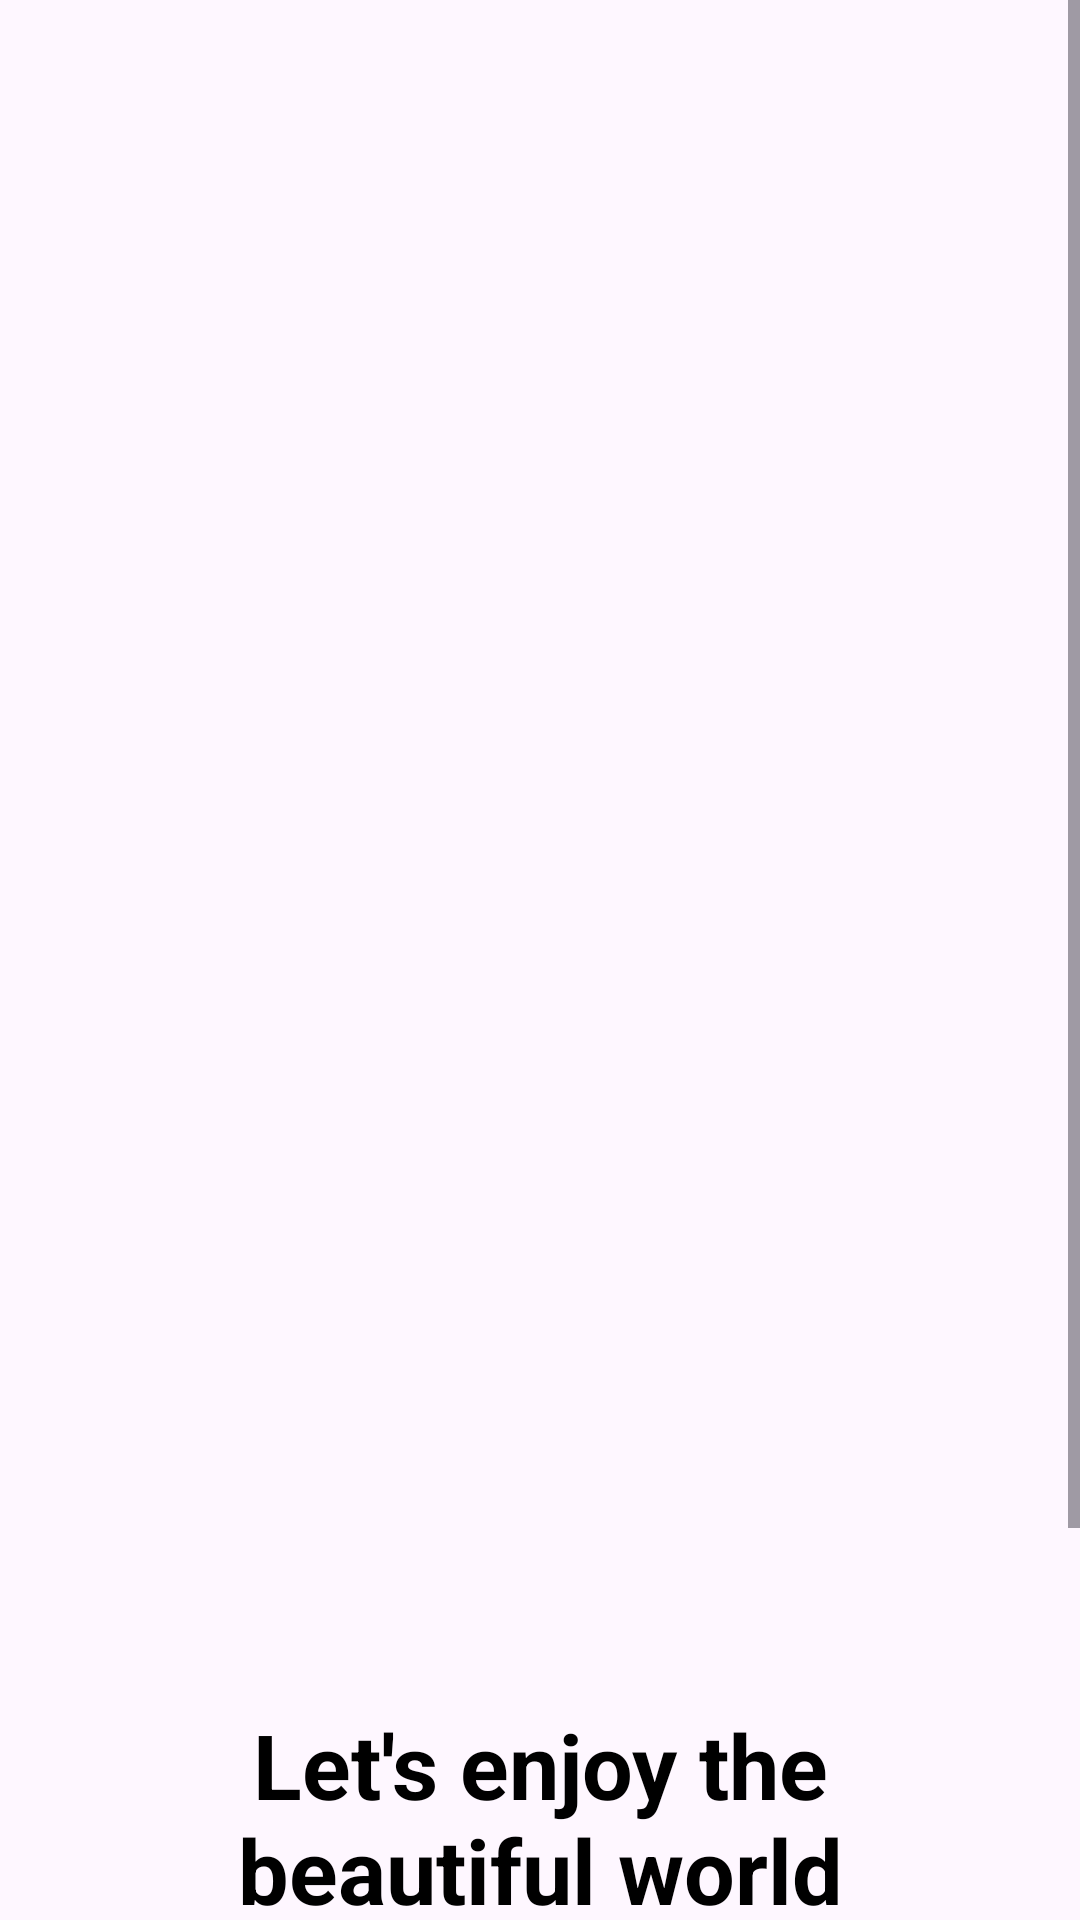

Write the Android layout XML for this screen, with the resource values it uses.
<!-- AndroidManifest.xml: application theme Theme.Traviling -->
<!-- res/layout/activity_main.xml -->
<?xml version="1.0" encoding="utf-8"?>
<androidx.constraintlayout.widget.ConstraintLayout xmlns:android="http://schemas.android.com/apk/res/android"
    xmlns:app="http://schemas.android.com/apk/res-auto"
    xmlns:tools="http://schemas.android.com/tools"
    android:layout_width="match_parent"
    android:layout_height="match_parent"
    tools:context=".MainActivity">

    <ScrollView
        android:layout_width="match_parent"
        android:layout_height="match_parent"
        android:contentDescription="@string/common_google_play_services_enable_title"
        app:layout_constraintBottom_toBottomOf="parent"
        app:layout_constraintEnd_toEndOf="parent"
        app:layout_constraintStart_toStartOf="parent"
        app:layout_constraintTop_toTopOf="parent" >

        <LinearLayout
            android:layout_width="match_parent"
            android:layout_height="wrap_content"
            android:orientation="vertical">

            <ImageView
                android:id="@+id/imageView6"
                android:layout_width="match_parent"
                android:layout_height="552dp"
                android:scaleType="center"
                android:src="@tools:sample/avatars"
                tools:srcCompat="@drawable/travel_guard_1_thumb_800_480_png" />

            <TextView
                android:id="@+id/textView"
                android:layout_width="match_parent"
                android:layout_height="wrap_content"

                android:text="Let's enjoy the














 beautiful world"
                         android:textAlignment="center"
                android:textSize="30sp"
                android:textStyle="bold"
                android:textColor="@color/black"
                android:layout_margin="16dp"/>

            <TextView
                android:id="@+id/textView2"
                android:layout_width="match_parent"
                android:layout_height="wrap_content"
                android:text="Explore new places in the world and get new experiences"
            android:textAlignment="center"
            android:textSize="20sp"
            android:textStyle="bold"
            android:textColor="@color/black"
            android:layout_margin="16dp"/>

            <Button
                android:id="@+id/button"
                android:layout_width="match_parent"
                android:layout_height="62dp"
                android:text="Let's Get Started"
                android:backgroundTint="#FF5722"/>

        </LinearLayout>
    </ScrollView>

</androidx.constraintlayout.widget.ConstraintLayout>
<!-- resources referenced by this layout -->
<resources>
  <color name="black">#FF000000</color>
  <!-- drawable travel_guard_1_thumb_800_480_png: jpeg bitmap (drawable, 174313 bytes) -->
  <style name="Theme.Traviling" parent="Base.Theme.Traviling" />
  <style name="Base.Theme.Traviling" parent="Theme.Material3.DayNight.NoActionBar">
          
          
      </style>
</resources>
